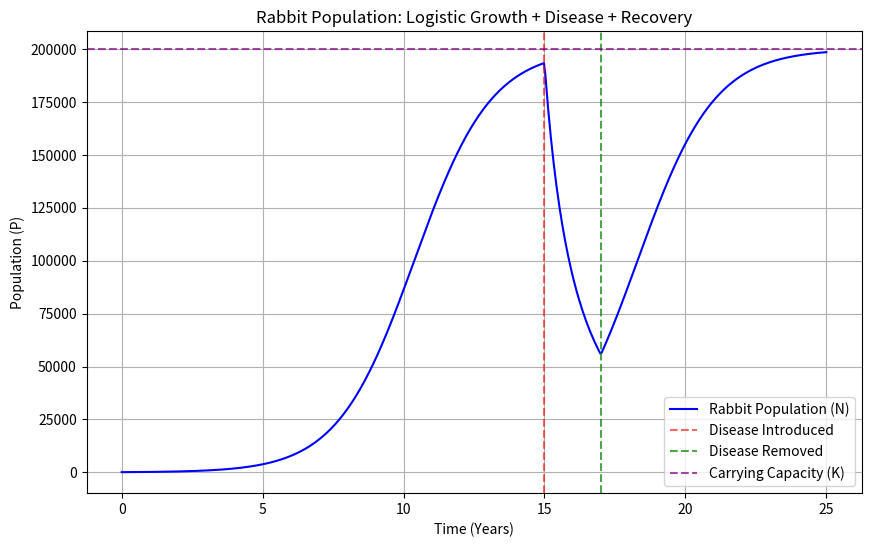

This figure's Python source:
import numpy as np
import matplotlib.pyplot as plt

# Values
r = 0.7324081924
K = 200000
alpha = 0.98
sigma = 1
P0 = 100
t0 = 0
t_disease = 15   #Disease Introduced
t_remove = 17
t_end = 25

A = r - alpha * sigma
B = r / K

# Time range
t_values = np.linspace(t0, t_end, 500)

# Logistic growth (no disease)
def logistic_growth(t, P0, r, K):
    return (K * P0 * np.exp(r * t)) / (K + P0 * (np.exp(r * t) - 1))

# Logistic growth with disease
def logistic_growth_with_disease(t, P1, A, B, t1):
    return (A * P1 * np.exp(A * (t - t1))) / (A + B * P1 * (np.exp(A * (t - t1)) - 1))

# Population over time
P_values = []
for t in t_values:
    if t < t_disease:
        P = logistic_growth(t, P0, r, K)
    elif t_disease <= t < t_remove:
        P1 = logistic_growth(t_disease, P0, r, K)
        P = logistic_growth_with_disease(t, P1, A, B, t_disease)
    else:
        P2 = logistic_growth_with_disease(t_remove, P1, A, B, t_disease)
        P = logistic_growth(t - t_remove, P2, r, K)
    P_values.append(P)

# Plotting Graph
plt.figure(figsize=(10, 6))
plt.plot(t_values, P_values, label="Rabbit Population (N)", color="blue")
plt.axvline(x=t_disease, color="red", alpha = 0.6, linestyle="--", label="Disease Introduced")
plt.axvline(x=t_remove, color="green", alpha = 0.7, linestyle="--", label="Disease Removed")
plt.axhline(y=K, color="purple", alpha = 0.7, linestyle="--", label="Carrying Capacity (K)")
plt.xlabel("Time (Years)")
plt.ylabel("Population (P)")
plt.title("Rabbit Population: Logistic Growth + Disease + Recovery")
plt.legend()
plt.grid()
plt.show()